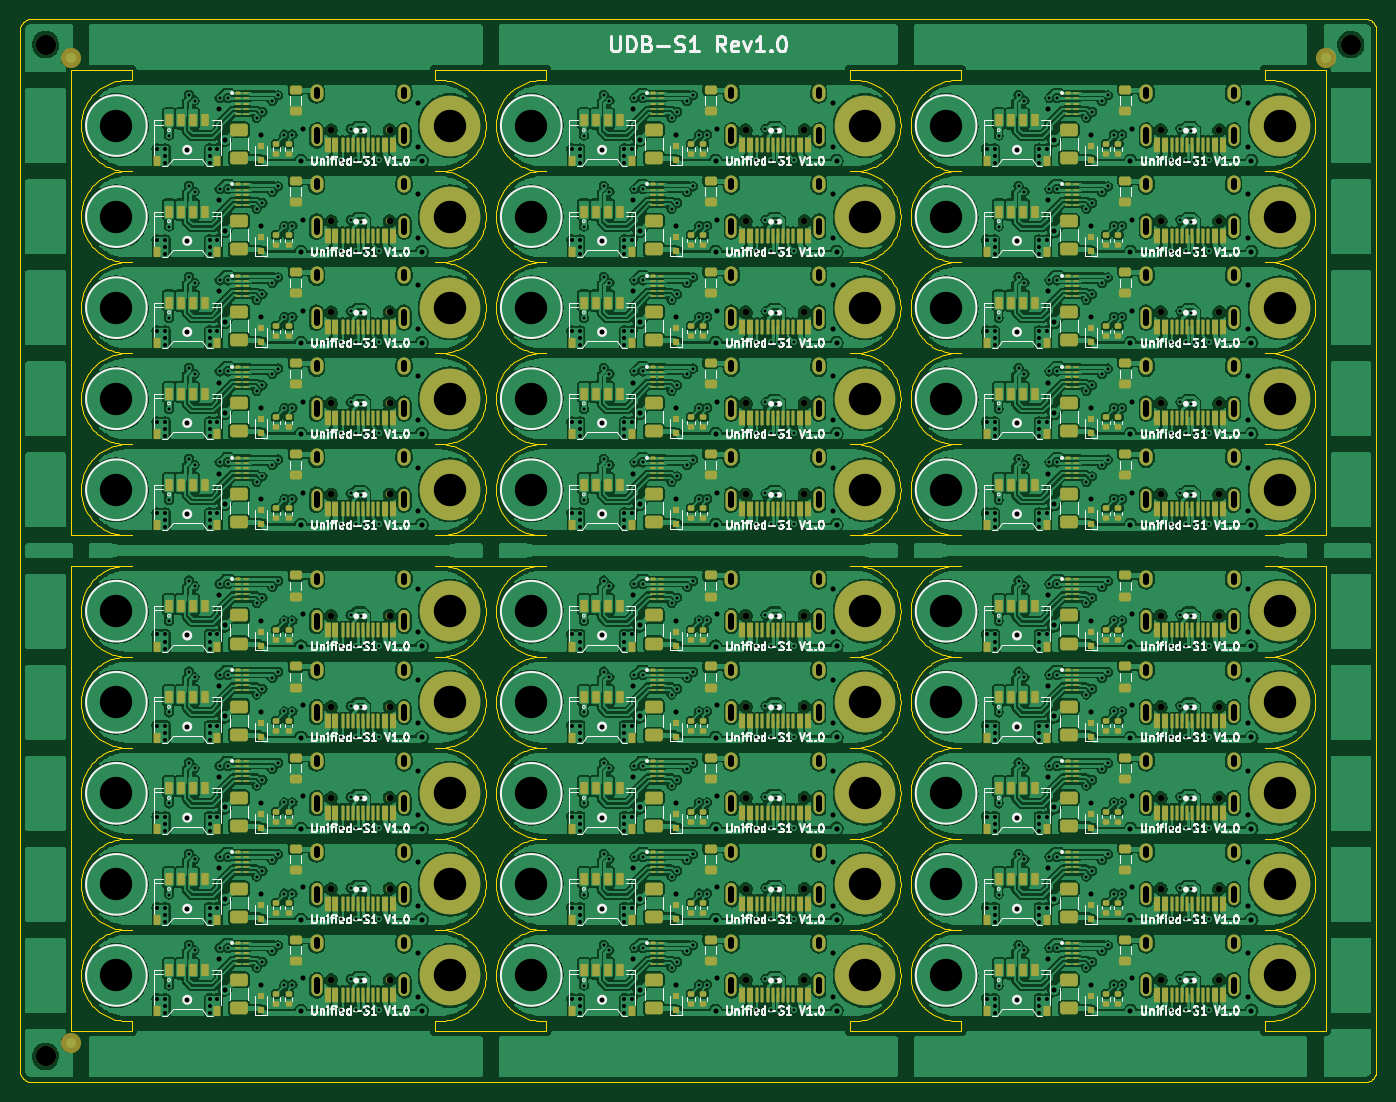
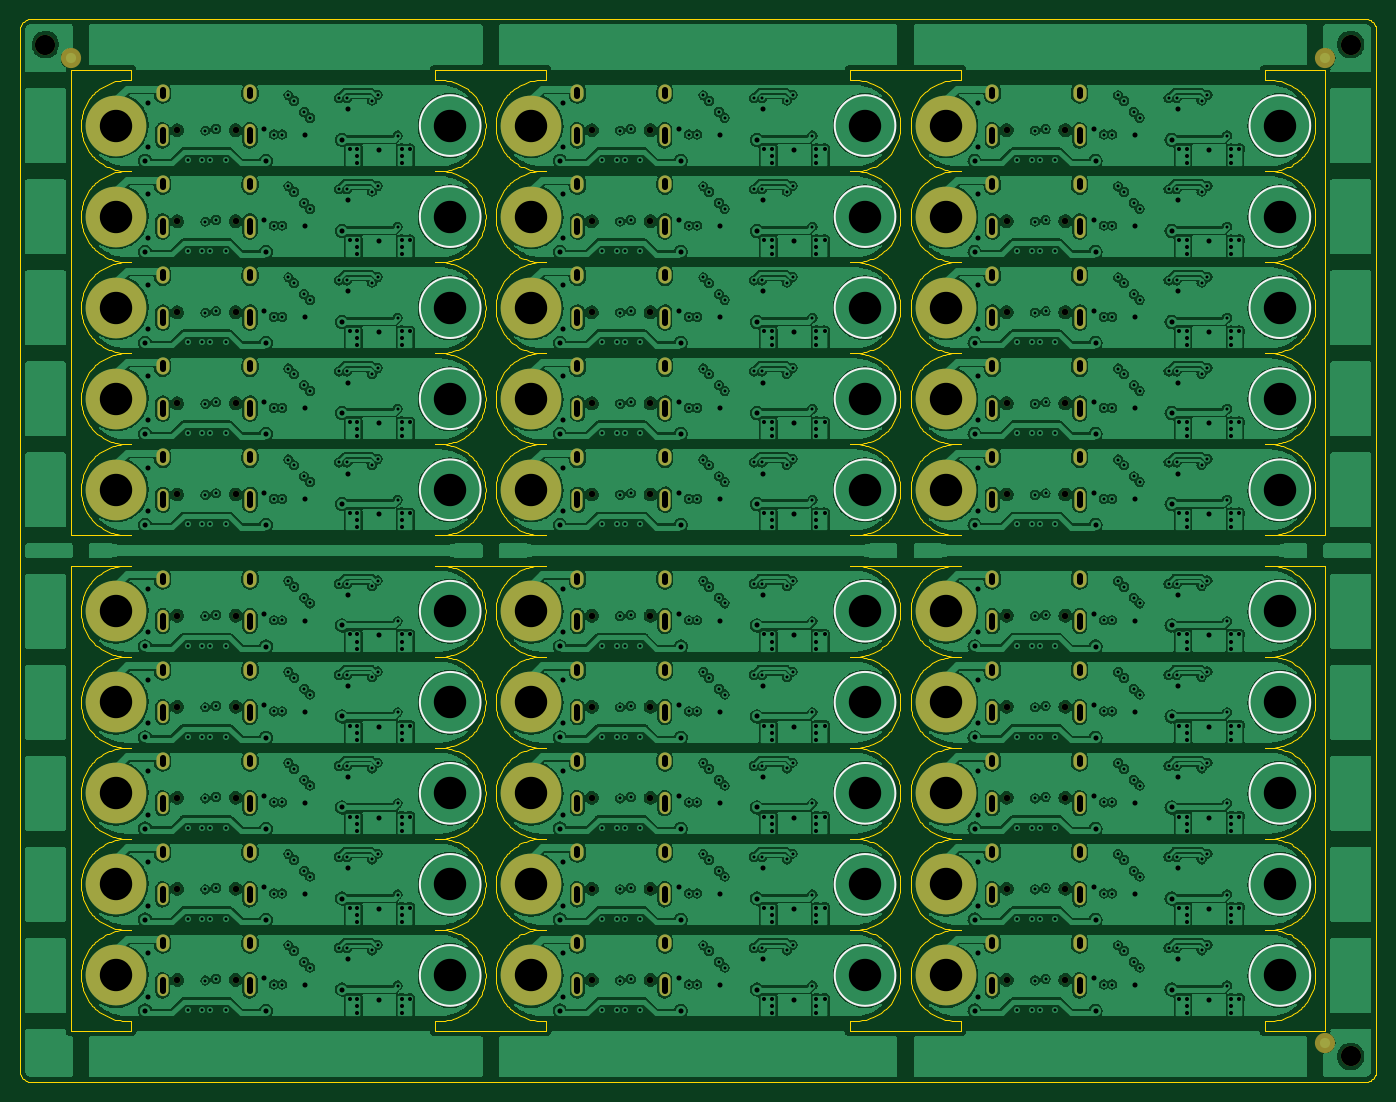
Circuit board: 10 layer files. Board 134.0 x 105.0 mm.
- bottom_copper: udb-s-panel-CuBottom.gbl (928730 bytes)
- top_copper: udb-s-panel-CuTop.gtl (1517531 bytes)
- outline: udb-s-panel-EdgeCuts.gm1 (191544 bytes)
- bottom_mask: udb-s-panel-MaskBottom.gbs (9212 bytes)
- top_mask: udb-s-panel-MaskTop.gts (46186 bytes)
- paste: udb-s-panel-PasteBottom.gbp (715 bytes)
- paste: udb-s-panel-PasteTop.gtp (38494 bytes)
- bottom_silk: udb-s-panel-SilkBottom.gbo (2681 bytes)
- top_silk: udb-s-panel-SilkTop.gto (144478 bytes)
- drill: udb-s-panel.drl (20548 bytes)

=== bottom_copper: udb-s-panel-CuBottom.gbl (928730 bytes, source omitted) ===
=== top_copper: udb-s-panel-CuTop.gtl (1517531 bytes, source omitted) ===
=== outline: udb-s-panel-EdgeCuts.gm1 (191544 bytes, source omitted) ===
=== bottom_mask: udb-s-panel-MaskBottom.gbs (9212 bytes, source omitted) ===
=== top_mask: udb-s-panel-MaskTop.gts (46186 bytes, source omitted) ===
=== paste: udb-s-panel-PasteBottom.gbp ===
G04 #@! TF.GenerationSoftware,KiCad,Pcbnew,(6.0.11)*
G04 #@! TF.CreationDate,2023-02-11T18:44:03+01:00*
G04 #@! TF.ProjectId,udb-s-panel,7564622d-732d-4706-916e-656c2e6b6963,rev?*
G04 #@! TF.SameCoordinates,Original*
G04 #@! TF.FileFunction,Paste,Bot*
G04 #@! TF.FilePolarity,Positive*
%FSLAX46Y46*%
G04 Gerber Fmt 4.6, Leading zero omitted, Abs format (unit mm)*
G04 Created by KiCad (PCBNEW (6.0.11)) date 2023-02-11 18:44:03*
%MOMM*%
%LPD*%
G01*
G04 APERTURE LIST*
%ADD10C,2.000000*%
G04 APERTURE END LIST*
D10*
G04 #@! TO.C,REF\u002A\u002A*
X131497205Y102500020D03*
G04 #@! TD*
G04 #@! TO.C,REF\u002A\u002A*
X2500000Y102500020D03*
G04 #@! TD*
G04 #@! TO.C,REF\u002A\u002A*
X2500000Y2500000D03*
G04 #@! TD*
M02*

=== paste: udb-s-panel-PasteTop.gtp (38494 bytes, source omitted) ===
=== bottom_silk: udb-s-panel-SilkBottom.gbo ===
G04 #@! TF.GenerationSoftware,KiCad,Pcbnew,(6.0.11)*
G04 #@! TF.CreationDate,2023-02-11T18:44:03+01:00*
G04 #@! TF.ProjectId,udb-s-panel,7564622d-732d-4706-916e-656c2e6b6963,rev?*
G04 #@! TF.SameCoordinates,Original*
G04 #@! TF.FileFunction,Legend,Bot*
G04 #@! TF.FilePolarity,Positive*
%FSLAX46Y46*%
G04 Gerber Fmt 4.6, Leading zero omitted, Abs format (unit mm)*
G04 Created by KiCad (PCBNEW (6.0.11)) date 2023-02-11 18:44:03*
%MOMM*%
%LPD*%
G01*
G04 APERTURE LIST*
%ADD10C,0.200000*%
G04 APERTURE END LIST*
D10*
X12498602Y94500019D02*
G75*
G03*
X12498602Y94500019I-3000000J0D01*
G01*
X53498603Y94500019D02*
G75*
G03*
X53498603Y94500019I-3000000J0D01*
G01*
X94498604Y94500019D02*
G75*
G03*
X94498604Y94500019I-3000000J0D01*
G01*
X12498602Y85500017D02*
G75*
G03*
X12498602Y85500017I-3000000J0D01*
G01*
X53498603Y85500017D02*
G75*
G03*
X53498603Y85500017I-3000000J0D01*
G01*
X94498604Y85500017D02*
G75*
G03*
X94498604Y85500017I-3000000J0D01*
G01*
X12498602Y76500015D02*
G75*
G03*
X12498602Y76500015I-3000000J0D01*
G01*
X53498603Y76500015D02*
G75*
G03*
X53498603Y76500015I-3000000J0D01*
G01*
X94498604Y76500015D02*
G75*
G03*
X94498604Y76500015I-3000000J0D01*
G01*
X12498602Y67500013D02*
G75*
G03*
X12498602Y67500013I-3000000J0D01*
G01*
X53498603Y67500013D02*
G75*
G03*
X53498603Y67500013I-3000000J0D01*
G01*
X94498604Y67500013D02*
G75*
G03*
X94498604Y67500013I-3000000J0D01*
G01*
X12498602Y58500011D02*
G75*
G03*
X12498602Y58500011I-3000000J0D01*
G01*
X53498603Y58500011D02*
G75*
G03*
X53498603Y58500011I-3000000J0D01*
G01*
X94498604Y58500011D02*
G75*
G03*
X94498604Y58500011I-3000000J0D01*
G01*
X12498602Y46500009D02*
G75*
G03*
X12498602Y46500009I-3000000J0D01*
G01*
X53498603Y46500009D02*
G75*
G03*
X53498603Y46500009I-3000000J0D01*
G01*
X94498604Y46500009D02*
G75*
G03*
X94498604Y46500009I-3000000J0D01*
G01*
X12498602Y37500007D02*
G75*
G03*
X12498602Y37500007I-3000000J0D01*
G01*
X53498603Y37500007D02*
G75*
G03*
X53498603Y37500007I-3000000J0D01*
G01*
X94498604Y37500007D02*
G75*
G03*
X94498604Y37500007I-3000000J0D01*
G01*
X12498602Y28500005D02*
G75*
G03*
X12498602Y28500005I-3000000J0D01*
G01*
X53498603Y28500005D02*
G75*
G03*
X53498603Y28500005I-3000000J0D01*
G01*
X94498604Y28500005D02*
G75*
G03*
X94498604Y28500005I-3000000J0D01*
G01*
X12498602Y19500003D02*
G75*
G03*
X12498602Y19500003I-3000000J0D01*
G01*
X53498603Y19500003D02*
G75*
G03*
X53498603Y19500003I-3000000J0D01*
G01*
X94498604Y19500003D02*
G75*
G03*
X94498604Y19500003I-3000000J0D01*
G01*
X12498602Y10500001D02*
G75*
G03*
X12498602Y10500001I-3000000J0D01*
G01*
X53498603Y10500001D02*
G75*
G03*
X53498603Y10500001I-3000000J0D01*
G01*
X94498604Y10500001D02*
G75*
G03*
X94498604Y10500001I-3000000J0D01*
G01*
M02*

=== top_silk: udb-s-panel-SilkTop.gto (144478 bytes, source omitted) ===
=== drill: udb-s-panel.drl (20548 bytes, source omitted) ===
